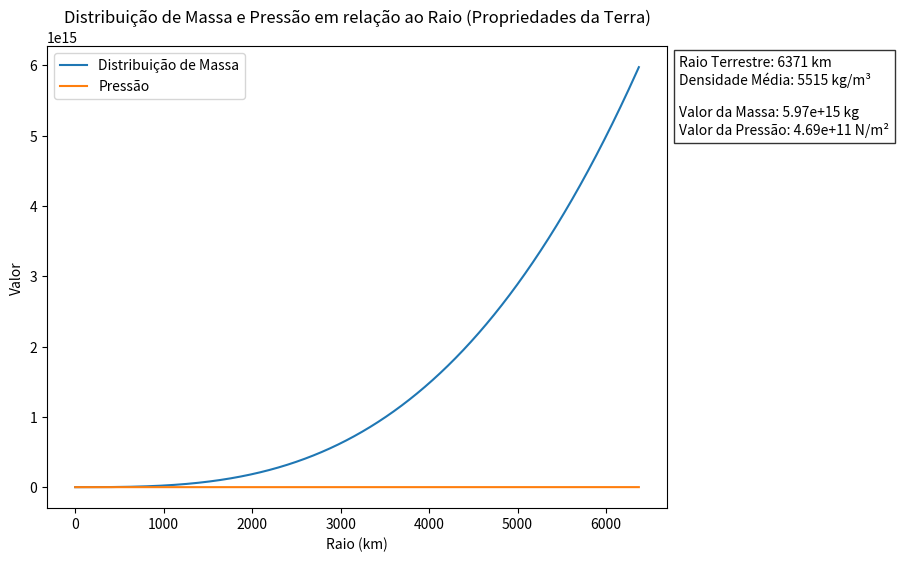

Python code for this plot:
import math
import matplotlib.pyplot as plt

# Propriedades da Terra
raio_terrestre = 6371  # em quilômetros
densidade_media = 5515  # em kg/m³

def calcular_distribuicao_massa(raio):
    # Cálculo da distribuição de massa em relação ao raio
    volume = (4/3) * math.pi * (raio**3)
    massa = densidade_media * volume
    
    return massa

def calcular_pressao(raio):
    # Cálculo da pressão dentro do raio
    pressao = (2/3) * math.pi * densidade_media * (raio ** 2)
    
    return pressao

# Valores de raio
raios = range(1, raio_terrestre + 1)

# Listas para armazenar os resultados
distribuicao_massa = []
pressao = []

# Calcular os valores para cada raio
for raio in raios:
    distribuicao_massa.append(calcular_distribuicao_massa(raio))
    pressao.append(calcular_pressao(raio))

# Ajustar o tamanho da figura
plt.figure(figsize=(8, 6))

# Plotar o gráfico
plt.plot(raios, distribuicao_massa, label='Distribuição de Massa')
plt.plot(raios, pressao, label='Pressão')
plt.xlabel('Raio (km)')
plt.ylabel('Valor')
plt.title('Distribuição de Massa e Pressão em relação ao Raio (Propriedades da Terra)')

# Submenu com as propriedades da Terra e valores numéricos
props_terrestres = f'Raio Terrestre: {raio_terrestre} km\nDensidade Média: {densidade_media} kg/m³'
resultados_numericos = f'Valor da Massa: {distribuicao_massa[-1]:.2e} kg\nValor da Pressão: {pressao[-1]:.2e} N/m²'
submenu_texto = f'{props_terrestres}\n\n{resultados_numericos}'
plt.text(1.02, 0.98, submenu_texto, transform=plt.gca().transAxes,
         fontsize=10, verticalalignment='top', bbox=dict(facecolor='white', alpha=0.8))

plt.legend()

# Salvar o gráfico em um arquivo .png
plt.savefig('distribuicao_massa_pressao.png', dpi=300, bbox_inches='tight')
